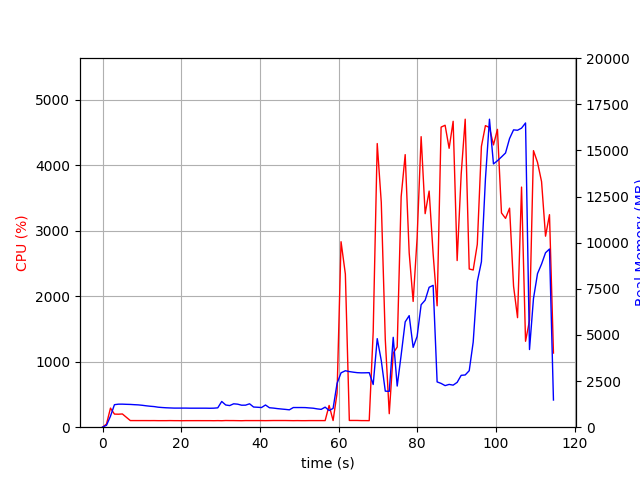

Data behind this chart, as committed beside it:
elapsed_time, nproc, cpu, mem_real, mem_virtual
3.981590270996094e-05, 1, 0.0, 6.387, 3057
1.007, 1, 48.6, 104.1, 767.1
2.016, 1, 291.5, 597.6, 4754
3.025, 1, 200.2, 1221, 5288
4.033, 1, 198.4, 1249, 5416
5.042, 1, 202.2, 1249, 5444
6.05, 1, 151.7, 1240, 5444
7.058, 1, 101.2, 1234, 5444
8.067, 1, 101.1, 1221, 5444
9.078, 1, 100.9, 1210, 5444
10.09, 1, 101.0, 1188, 5444
11.1, 1, 100.9, 1160, 5444
12.11, 1, 100.6, 1136, 5444
13.12, 1, 101.0, 1118, 5444
14.13, 1, 99.9, 1085, 5444
15.14, 1, 99.9, 1067, 5444
16.15, 1, 100.0, 1053, 5444
17.16, 1, 101.0, 1044, 5444
18.17, 1, 100.0, 1036, 5444
19.18, 1, 99.9, 1036, 5444
20.19, 1, 99.0, 1036, 5444
21.21, 1, 99.9, 1036, 5444
22.22, 1, 100.0, 1031, 5444
23.23, 1, 100.0, 1031, 5444
24.24, 1, 100.2, 1031, 5444
25.25, 1, 99.9, 1031, 5444
26.26, 1, 100.0, 1031, 5444
27.27, 1, 100.0, 1027, 5444
28.28, 1, 99.1, 1031, 5444
29.29, 1, 100.5, 1050, 5444
30.3, 1, 98.9, 1395, 5604
31.31, 1, 102.0, 1204, 5604
32.32, 1, 101.0, 1172, 5604
33.33, 1, 100.9, 1268, 5604
34.34, 1, 100.0, 1249, 5604
35.35, 1, 98.9, 1192, 5604
36.36, 1, 101.1, 1195, 5604
37.38, 1, 100.8, 1269, 5604
38.39, 1, 100.8, 1094, 5604
39.4, 1, 100.9, 1081, 5604
40.41, 1, 100.8, 1066, 5604
41.42, 1, 99.9, 1203, 5604
42.43, 1, 100.9, 1055, 5604
43.44, 1, 101.8, 1036, 5604
44.45, 1, 101.9, 1007, 5604
45.47, 1, 101.8, 985.8, 5604
46.48, 1, 101.9, 965.6, 5604
47.49, 1, 100.9, 941.8, 5604
48.5, 1, 99.9, 1066, 5604
49.51, 1, 100.9, 1066, 5604
50.52, 1, 99.9, 1066, 5604
51.53, 1, 99.9, 1062, 5604
52.54, 1, 100.9, 1045, 5604
53.55, 1, 100.9, 1030, 5604
54.56, 1, 100.9, 993, 5604
55.58, 1, 100.9, 966.9, 5604
56.59, 1, 100.8, 1087, 5604
57.6, 1, 332.3, 906.1, 5736
58.61, 1, 101.8, 1018, 5769
59.62, 1, 520.5, 2375, 12467
... 54 more rows
